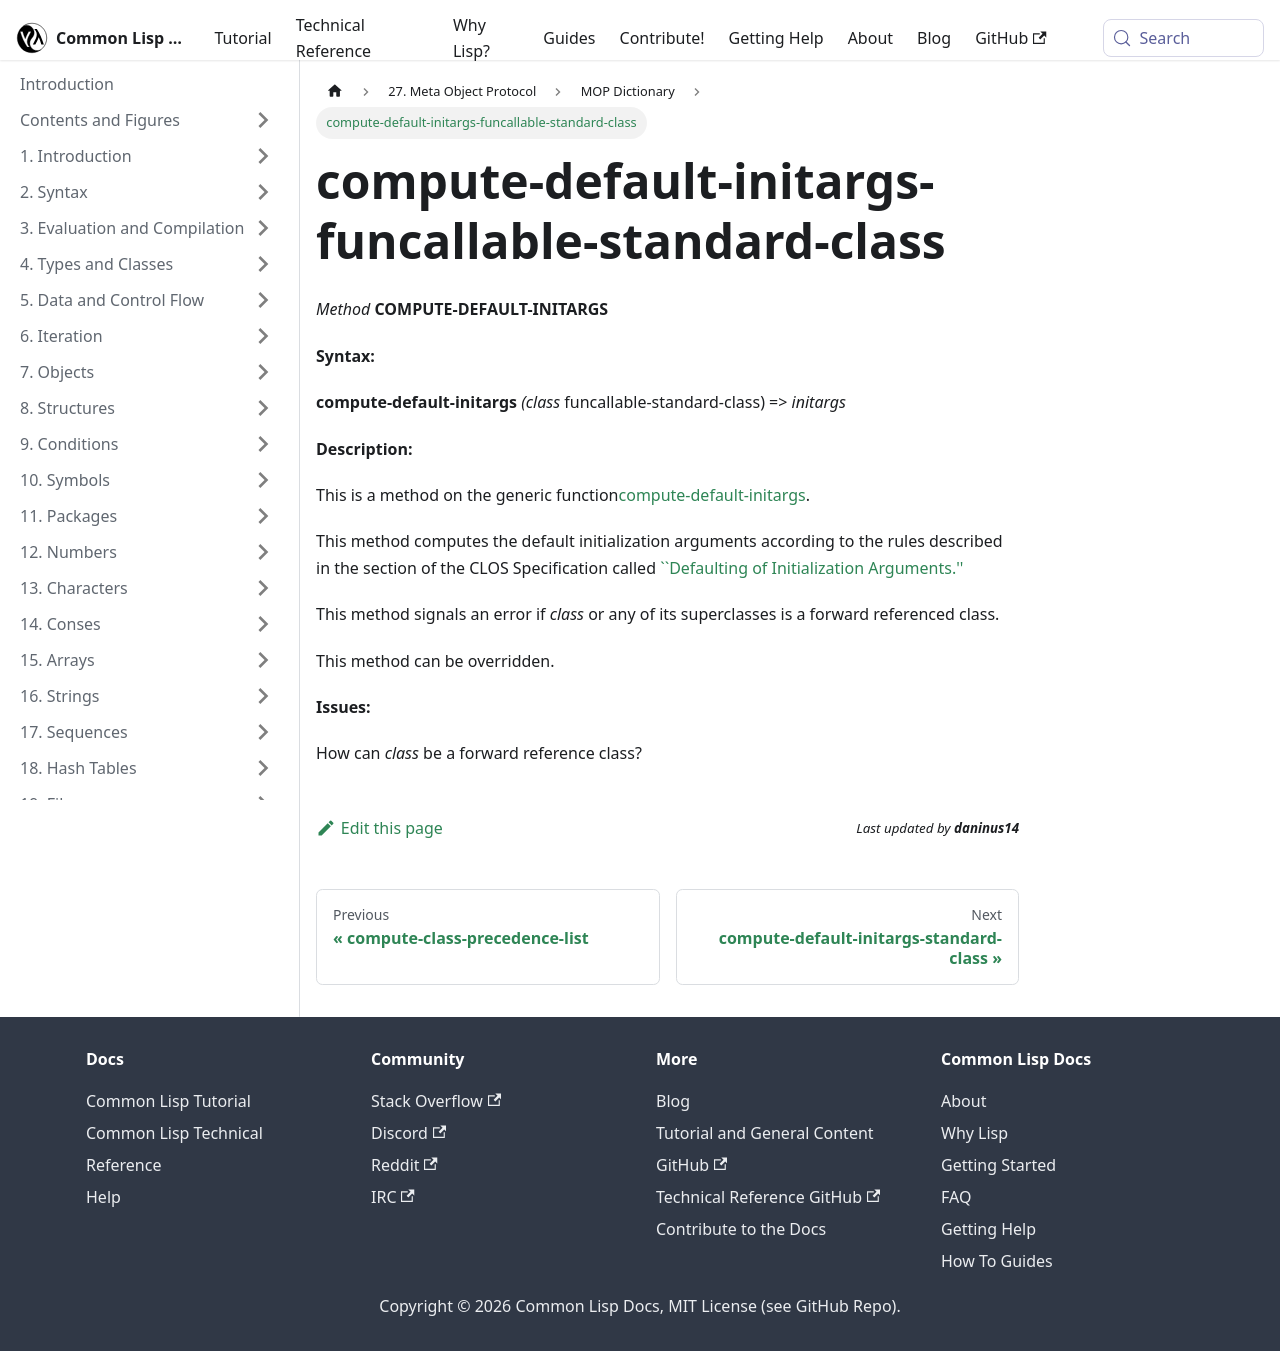

repository: lisp-docs/cl-language-reference · page: meta-object-protocol/dictionary/compute-default-initargs-funcallable-standard-class.html · generator: docusaurus

compute-default-initargs-funcallable-standard-class
===================================================

*Method* **COMPUTE-DEFAULT-INITARGS**

**Syntax:**

**compute-default-initargs** *(class* funcallable-standard-class) => *initargs*

**Description:**

This is a method on the generic function[compute-default-initargs](/meta-object-protocol/dictionary/compute-default-initargs).

This method computes the default initialization arguments according to the rules described in the section of the CLOS Specification called [``Defaulting of Initialization Arguments.''](http://www.cs.cmu.edu/Groups/AI/html/cltl/clm/node295.md#SECTION003219300000000000000)

This method signals an error if *class* or any of its superclasses is a forward referenced class.

This method can be overridden.

**Issues:**

How can *class* be a forward reference class?
